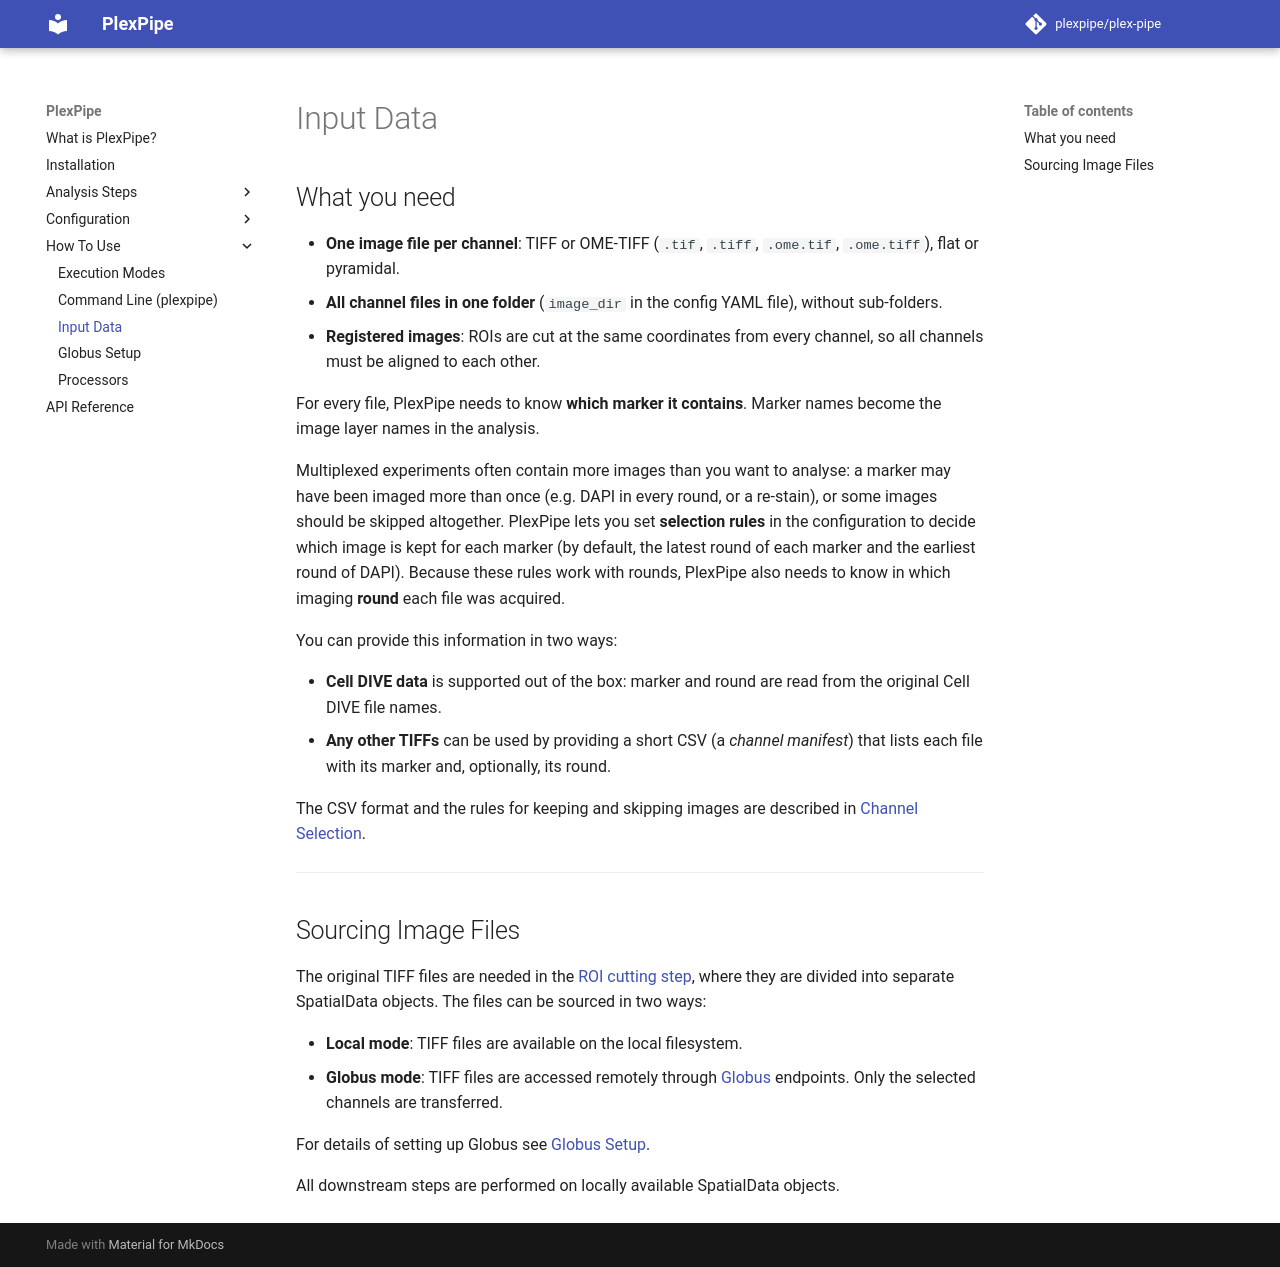

repository: StallaertLab/plex-pipe · page: 0.1/usage/input_data/index.html · generator: mkdocs

# Input Data

## What you need

* **One image file per channel**: TIFF or OME-TIFF (`.tif`, `.tiff`, `.ome.tif`, `.ome.tiff`), flat or pyramidal.
* **All channel files in one folder** (`image_dir` in the config YAML file), without sub-folders.
* **Registered images**: ROIs are cut at the same coordinates from every channel, so all channels must be aligned to each other.

For every file, PlexPipe needs to know **which marker it contains**. Marker names become the image layer names in the analysis.

Multiplexed experiments often contain more images than you want to analyse: a marker may have been imaged more than once (e.g. DAPI in every round, or a re-stain), or some images should be skipped altogether. PlexPipe lets you set **selection rules** in the configuration to decide which image is kept for each marker (by default, the latest round of each marker and the earliest round of DAPI). Because these rules work with rounds, PlexPipe also needs to know in which imaging **round** each file was acquired.

You can provide this information in two ways:

* **Cell DIVE data** is supported out of the box: marker and round are read from the original Cell DIVE file names.
* **Any other TIFFs** can be used by providing a short CSV (a *channel manifest*) that lists each file with its marker and, optionally, its round.

The CSV format and the rules for keeping and skipping images are described in [Channel Selection](../configuration/channel-selection.md).

---

## Sourcing Image Files

The original TIFF files are needed in the [ROI cutting step](../analysis_steps/02_roi_cutting.md), where they are divided into separate SpatialData objects. The files can be sourced in two ways:

* **Local mode**: TIFF files are available on the local filesystem.
* **Globus mode**: TIFF files are accessed remotely through [Globus](https://www.globus.org/) endpoints. Only the selected channels are transferred.

For details of setting up Globus see [Globus Setup](../usage/globus.md).

All downstream steps are performed on locally available SpatialData objects.
